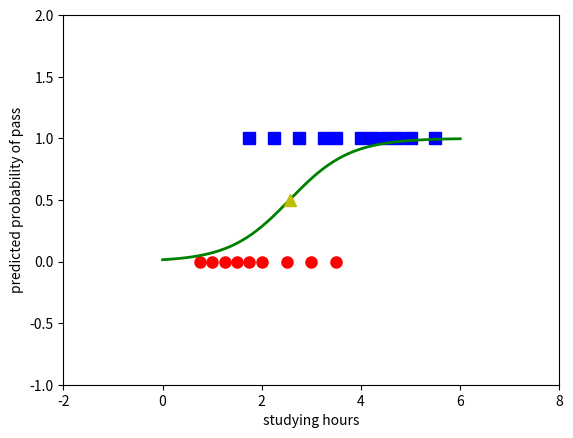

Python code for this plot:
# To support both python 2 and python 3
from __future__ import division, print_function, unicode_literals
import numpy as np 
import matplotlib.pyplot as plt
np.random.seed(2)

X = np.array([[3.5,
0.75,
1,
1.25,
1.5,
1.75,
1.75,
2,
2.25,
2.5,
2.75,
3,
3.25,
3.5,
4,
4.25,
4.5,
4.75,
5,
5.5]])
y = np.array([1, 0, 0, 0, 0, 0, 1, 0, 1, 0, 1, 0, 1, 0, 1, 1, 1, 1, 1, 1])

# extended data 
X = np.concatenate((np.ones((1, X.shape[1])), X), axis = 0)

def sigmoid(s):
    return 1/(1 + np.exp(-s))

def logistic_sigmoid_regression(X, y, w_init, eta, tol = 1e-4, max_count = 10000):
    w = [w_init]    
    it = 0
    N = X.shape[1]
    d = X.shape[0]
    count = 0
    check_w_after = 20
    while count < max_count:
        # mix data 
        mix_id = np.random.permutation(N)
        for i in mix_id:
            xi = X[:, i].reshape(d, 1)
            yi = y[i]
            zi = sigmoid(np.dot(w[-1].T, xi))
            w_new = w[-1] + eta*(yi - zi)*xi
            count += 1
            # stopping criteria
            if count%check_w_after == 0:                
                if np.linalg.norm(w_new - w[-check_w_after]) < tol:
                    return w
            w.append(w_new)
    return w
eta = .09 
d = X.shape[0]
w_init = np.random.randn(d, 1)

w = logistic_sigmoid_regression(X, y, w_init, eta)
print(w[-1])

print(sigmoid(np.dot(w[-1].T, X)))

X0 = X[1, np.where(y == 0)][0]
y0 = y[np.where(y == 0)]
X1 = X[1, np.where(y == 1)][0]
y1 = y[np.where(y == 1)]

plt.plot(X0, y0, 'ro', markersize = 8)
plt.plot(X1, y1, 'bs', markersize = 8)

xx = np.linspace(0, 6, 1000)
w0 = w[-1][0][0]
w1 = w[-1][1][0]
threshold = -w0/w1
yy = sigmoid(w0 + w1*xx)
plt.axis([-2, 8, -1, 2])
plt.plot(xx, yy, 'g-', linewidth = 2)
plt.plot(threshold, .5, 'y^', markersize = 8)
plt.xlabel('studying hours')
plt.ylabel('predicted probability of pass')
plt.show()
Datasheet=np.array([
2.87, 1.95, 2.53, 2.25, 3.50, 4.75, 1.15, 7.00])
Returnsheet=np.empty((Datasheet.shape[0], 1))
for i in range(Datasheet.shape[0]):
    f=w[-1][0][0] +w[-1][1][0]*Datasheet[i]
    print(f)
    if f>=0.5:
        Returnsheet[i]=1
    else:
        Returnsheet[i]=-1

print("#"*10+"vector label la:")
print(Returnsheet)
    

